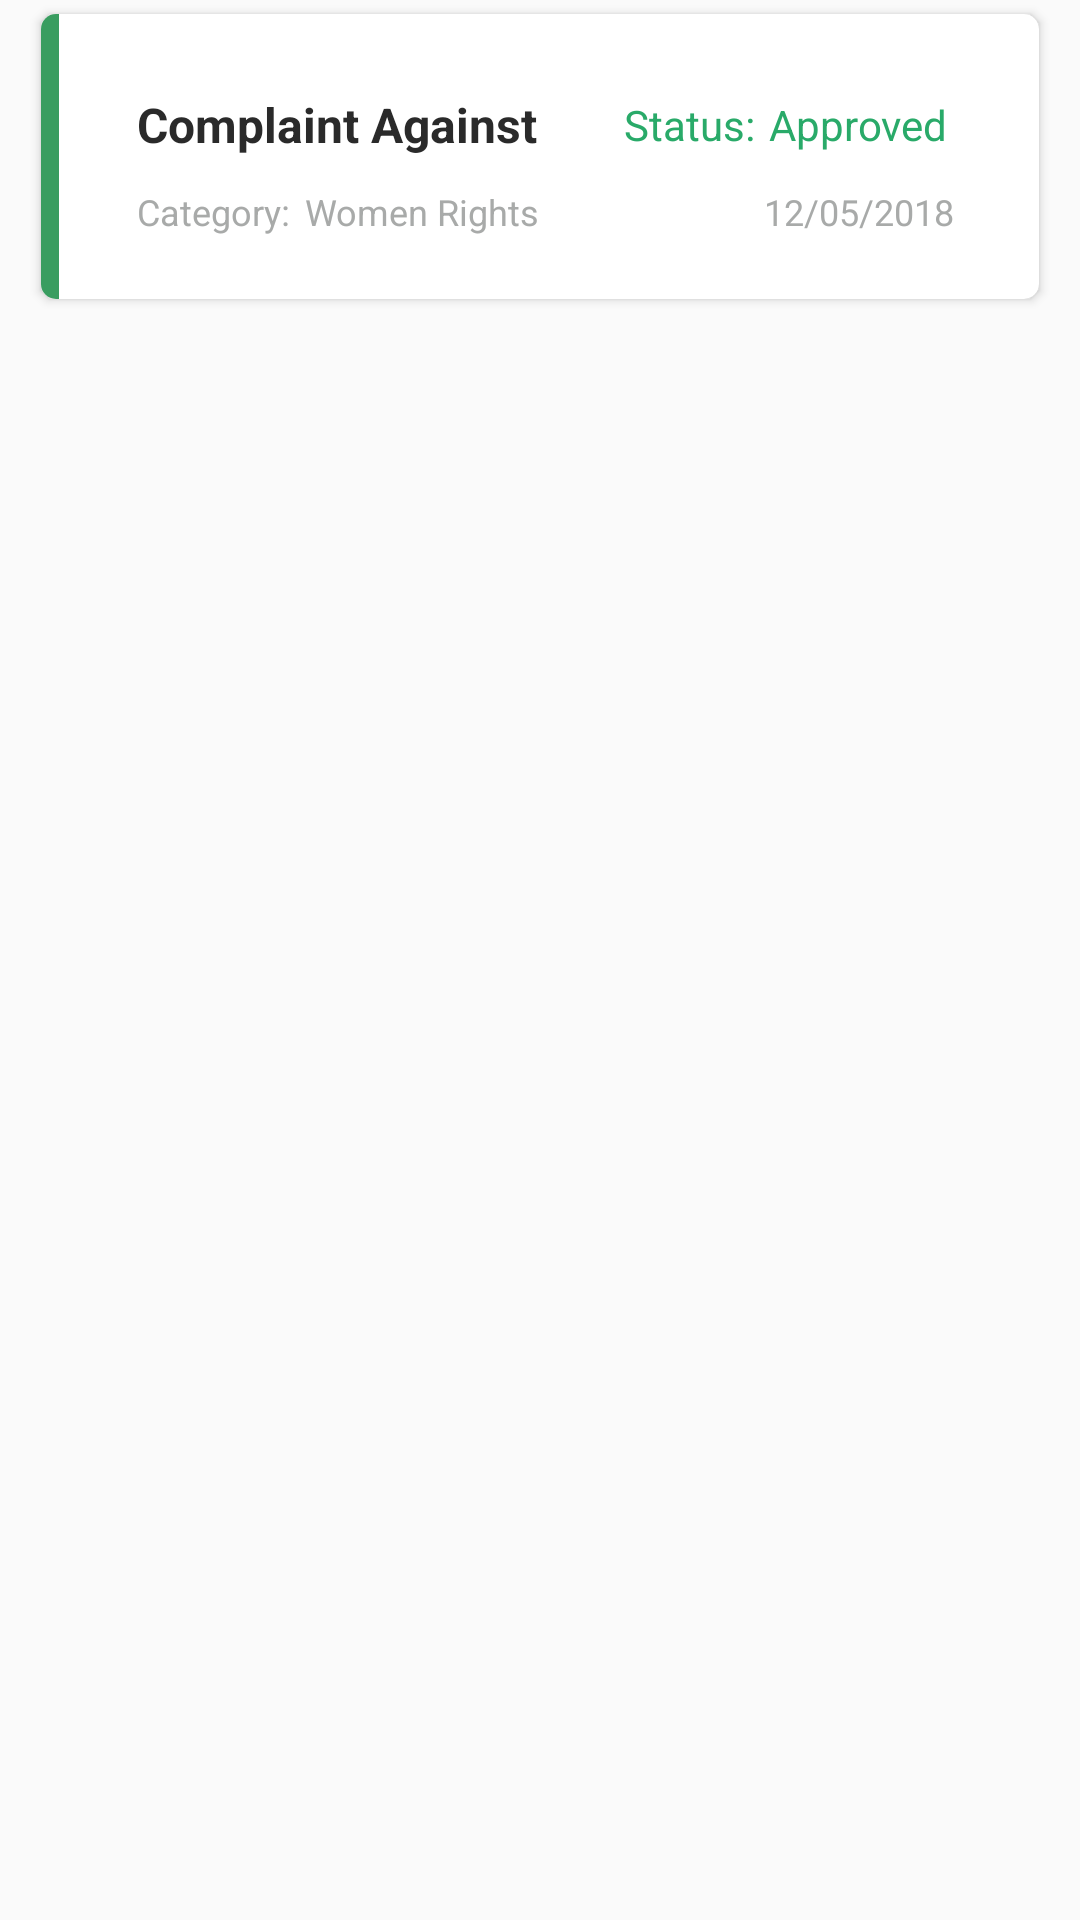

Android layout source for this screen:
<!-- AndroidManifest.xml: application theme AppTheme -->
<!-- res/layout/row.xml -->
<?xml version="1.0" encoding="utf-8"?>
<RelativeLayout xmlns:android="http://schemas.android.com/apk/res/android"
    xmlns:app="http://schemas.android.com/apk/res-auto"
    android:layout_width="match_parent"
    android:layout_height="wrap_content">

     <android.support.v7.widget.CardView
         android:id="@+id/card_login"
         android:layout_width="match_parent"
         android:layout_height="wrap_content"
         android:background="@drawable/custom_card"
         android:layout_marginLeft="@dimen/dist_10"
         android:layout_marginRight="@dimen/dist_10"
         app:cardUseCompatPadding="true"
         app:cardCornerRadius="5dp"
         >

         <LinearLayout
             android:layout_width="match_parent"
             android:layout_height="match_parent"
             android:orientation="horizontal"
             android:gravity="center_vertical">

             <RelativeLayout
                 android:id="@+id/rel"
                 android:layout_width="6dp"
                 android:layout_height="match_parent"
                 android:background="@color/colorOrange" />

            <LinearLayout
                   android:layout_width="match_parent"
                   android:layout_height="wrap_content"
                   android:orientation="vertical"
                   android:weightSum="3"
                   android:layout_margin="@dimen/dist_5"
                android:padding="16dp">

                     <LinearLayout
                         android:layout_width="match_parent"
                         android:layout_height="wrap_content"
                         android:orientation="horizontal"
                         android:weightSum="1"
                         android:padding="@dimen/dist_5">

                        <TextView
                            android:layout_weight="0.25"
                            android:id="@+id/title"
                            android:layout_width="match_parent"
                            android:layout_height="wrap_content"
                            android:text="@string/complaintTitle"
                            android:textColor="@color/colorblack"
                            android:textSize="16sp"
                            android:textStyle="bold"
                            android:gravity="left"
                            android:layout_gravity="center"/>

                         <TextView
                             android:layout_weight="0.375"
                             android:layout_width="match_parent"
                             android:layout_height="wrap_content"
                             android:text="Status:"
                             android:textColor="@color/colorGreen"
                             android:textSize="14sp"                             android:gravity="right"
                             android:layout_gravity="center"/>

                        <TextView
                            android:id="@+id/status"
                            android:layout_weight="0.375"
                            android:layout_width="match_parent"
                            android:layout_height="wrap_content"
                            android:text="Approved"
                            android:textColor="@color/colorGreen"
                            android:textSize="14sp"                            android:gravity="center"
                            android:layout_gravity="center"/>

                     </LinearLayout>

                     <TextView
                         android:id="@+id/compl_detail"
                         android:layout_width="match_parent"
                         android:paddingLeft="@dimen/dist_5"
                         android:layout_height="wrap_content"
                         android:text="Lorem Ipsum is simply dummy text of the printing and typesetting industry. Lorem Ipsum has been the industry's standard dummy."
                         android:textSize="12sp"
                         android:visibility="gone"
                         android:maxLines="2"
                         android:paddingTop="@dimen/dist_5"
                         android:paddingBottom="@dimen/dist_5"
                         android:textColor="@color/colorGrey"/>

                     <LinearLayout
                         android:layout_width="match_parent"
                         android:layout_height="wrap_content"
                         android:orientation="horizontal"
                         android:weightSum="1"
                         android:paddingLeft="@dimen/dist_5"
                         android:paddingTop="@dimen/dist_5"
                         android:layout_gravity="center">

                        <TextView
                            android:layout_weight="0.4"
                            android:layout_width="match_parent"
                            android:layout_height="wrap_content"
                            android:text="Category:"
                            android:gravity="left"
                            android:layout_gravity="center"
                            android:textSize="12sp"
                            android:textColor="@color/colorGrey"/>

                         <TextView
                             android:layout_weight="0.25"
                             android:id="@+id/categories"
                             android:layout_width="match_parent"
                             android:layout_height="wrap_content"
                             android:text="Women Rights"
                             android:layout_gravity="center"
                             android:textSize="12sp"
                             android:textColor="@color/colorGrey"/>

                        <TextView
                            android:id="@+id/date"
                            android:layout_weight="0.34"
                            android:layout_width="match_parent"
                            android:layout_height="wrap_content"
                            android:text="12/05/2018"
                            android:layout_gravity="right"
                            android:gravity="center"
                            android:textSize="12sp"
                            android:textColor="@color/colorGrey"/>

                     </LinearLayout>

               </LinearLayout>

         </LinearLayout>

         </android.support.v7.widget.CardView>

</RelativeLayout>
<!-- resources referenced by this layout -->
<resources>
  <color name="colorGreen">#29aa69</color>
  <color name="colorGrey">#a8aaa9</color>
  <color name="colorOrange">#399d60</color>
  <color name="colorblack">#2a2a2a</color>
  <dimen name="dist_10">10dp</dimen>
  <dimen name="dist_5">5dp</dimen>
  <!-- drawable custom_card (drawable) -->
  <?xml version="1.0" encoding="UTF-8"?>
      <shape xmlns:android="http://schemas.android.com/apk/res/android"
          android:shape="rectangle">
  
          <solid
              android:color="@color/colorWhite">
  
          </solid>
          <stroke
              android:color="@color/colorlistbg"
              android:width="1dp"
              >
  
          </stroke>
  
      <corners
          android:bottomLeftRadius="4dp"
          android:bottomRightRadius="4dp"
          android:radius="4dp"
          android:topLeftRadius="4dp"
          android:topRightRadius="4dp">
  
      </corners>
      </shape>
  
  <string name="complaintTitle"> Complaint Against</string>
  <style name="AppTheme" parent="Theme.AppCompat.Light.NoActionBar">
          
          <item name="colorPrimary">@color/colorPrimary</item>
          <item name="colorPrimaryDark">@color/colorPrimaryDark</item>
          <item name="colorAccent">@color/colorAccent</item>
      </style>
  <color name="colorWhite">#FFFFFF</color>
  <color name="colorlistbg">#f3f3f3</color>
  <color name="colorPrimary">#3F51B5</color>
  <color name="colorPrimaryDark">#1f8c45</color>
  <color name="colorAccent">#29bc61</color>
</resources>
